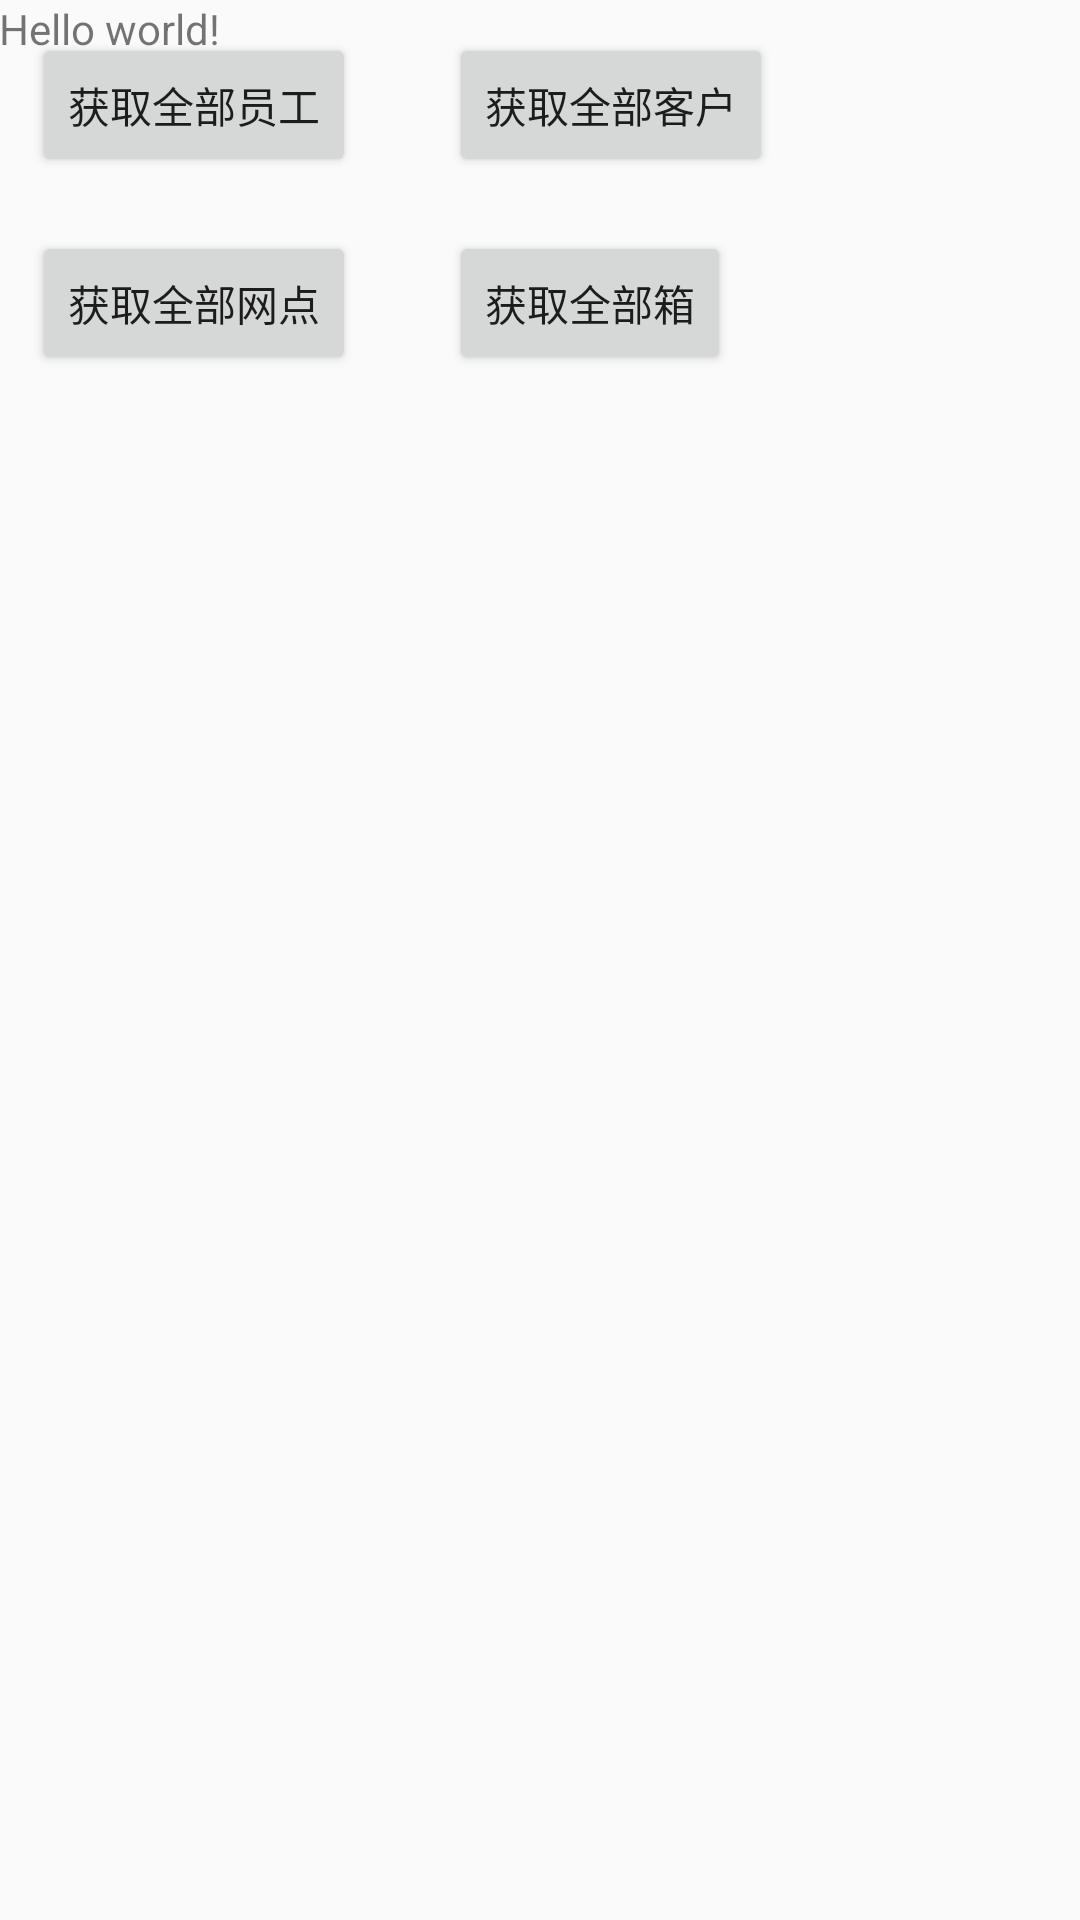

Layout XML and referenced resources for this Android screen:
<!-- AndroidManifest.xml: application theme AppTheme -->
<!-- res/layout/activity_chong__test.xml -->
<AbsoluteLayout xmlns:android="http://schemas.android.com/apk/res/android"
    xmlns:tools="http://schemas.android.com/tools" android:layout_width="match_parent"
    android:layout_height="match_parent" android:paddingLeft="@dimen/activity_horizontal_margin"
    android:paddingRight="@dimen/activity_horizontal_margin"
    android:paddingTop="@dimen/activity_vertical_margin"
    android:paddingBottom="@dimen/activity_vertical_margin"
    tools:context="ylescort.ylmobileandroid.CHONG_TEST">

    <TextView android:text="@string/hello_world" android:layout_width="wrap_content"
        android:layout_height="wrap_content"
        android:id="@+id/textView" />

    <Button
        android:layout_width="wrap_content"
        android:layout_height="wrap_content"
        android:text="获取全部员工"
        android:id="@+id/button"
        android:onClick="chongtest_emp"
        android:layout_below="@+id/textView"
        android:layout_alignParentStart="true"
        android:layout_x="11dp"
        android:layout_y="11dp" />

    <Button
        android:layout_width="wrap_content"
        android:layout_height="wrap_content"
        android:text="获取全部箱"
        android:onClick="chongtest_box"
        android:id="@+id/button5"
        android:layout_alignTop="@+id/button"
        android:layout_centerHorizontal="true"
        android:layout_x="150dp"
        android:layout_y="77dp" />

    <Button
        android:layout_width="wrap_content"
        android:layout_height="wrap_content"
        android:text="获取全部网点"
        android:id="@+id/button6"
        android:onClick="chongtest_site"
        android:layout_below="@+id/button"
        android:layout_alignParentStart="true"
        android:layout_x="11dp"
        android:layout_y="77dp" />

    <Button
        android:layout_width="wrap_content"
        android:layout_height="wrap_content"
        android:text="获取全部客户"
        android:id="@+id/button7"
        android:onClick="chongtest_client"
        android:layout_alignTop="@+id/button6"
        android:layout_alignStart="@+id/button5"
        android:layout_x="150dp"
        android:layout_y="11dp" />

    <ListView
        android:layout_width="wrap_content"
        android:layout_height="325dp"
        android:id="@+id/listView"
        android:layout_alignParentBottom="true"
        android:layout_alignParentStart="true"
        android:layout_marginBottom="159dp"
        android:layout_x="17dp"
        android:layout_y="158dp" />

</AbsoluteLayout>
<!-- resources referenced by this layout -->
<resources>
  <string name="hello_world">Hello world!</string>
  <style name="AppTheme" parent="Theme.AppCompat.Light.DarkActionBar">
          
          <item name="colorPrimary">@color/colorPrimary</item>
          <item name="colorPrimaryDark">@color/colorPrimaryDark</item>
          
      </style>
  <color name="colorPrimary">#3F51B5</color>
  <color name="colorPrimaryDark">#303F9F</color>
</resources>
